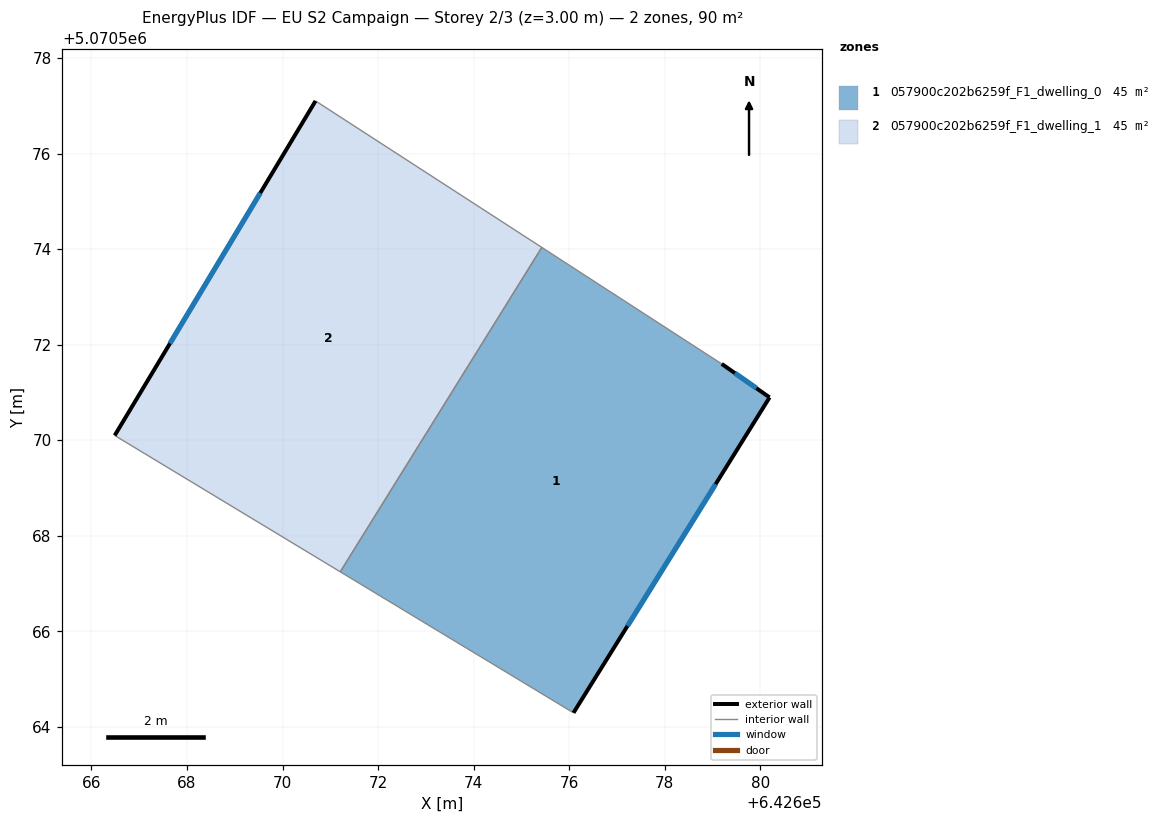
=== STOREY PLAN SPEC (per zone: floor XY polygon, exterior-wall plan segments, windows/doors) ===
zone 1: 057900c202b6259f_F1_dwelling_0  (45.1 m²)
  floor: (642679.19, 5070571.60) (642680.20, 5070570.90) (642676.09, 5070564.29) (642671.21, 5070567.25) (642675.43, 5070574.04)
  exterior wall: (642680.20, 5070570.90) – (642679.19, 5070571.60)  [1.2 m]
    window: (642679.92, 5070571.09) – (642679.47, 5070571.41)  [0.7 m²]
  exterior wall: (642676.09, 5070564.29) – (642680.20, 5070570.90)  [7.8 m]
    window: (642677.22, 5070566.11) – (642679.07, 5070569.08)  [4.7 m²]
  interior walls: 3
zone 2: 057900c202b6259f_F1_dwelling_1  (45.1 m²)
  floor: (642675.43, 5070574.04) (642671.21, 5070567.25) (642666.49, 5070570.10) (642670.69, 5070577.10)
  exterior wall: (642670.69, 5070577.10) – (642666.49, 5070570.10)  [8.2 m]
    window: (642669.53, 5070575.18) – (642667.64, 5070572.03)  [5.0 m²]
  interior walls: 3

=== DERIVED (storey summary) ===
Building: EU S2 Campaign
Storey: 2 of 3  (floor level z = 3.00 m)
Storey gross floor area: 90.2 m²
Zones on this storey: 2
  - 057900c202b6259f_F1_dwelling_0: floor 45.1 m²; exterior wall 9.0 m (27.0 m²); 2 window(s) 5.5 m²; WWR 20.2%
  - 057900c202b6259f_F1_dwelling_1: floor 45.1 m²; exterior wall 8.2 m (24.5 m²); 1 window(s) 5.0 m²; WWR 20.2%
Zone adjacency (shared interzone walls):
  - 057900c202b6259f_F1_dwelling_0 ↔ 057900c202b6259f_F1_dwelling_1